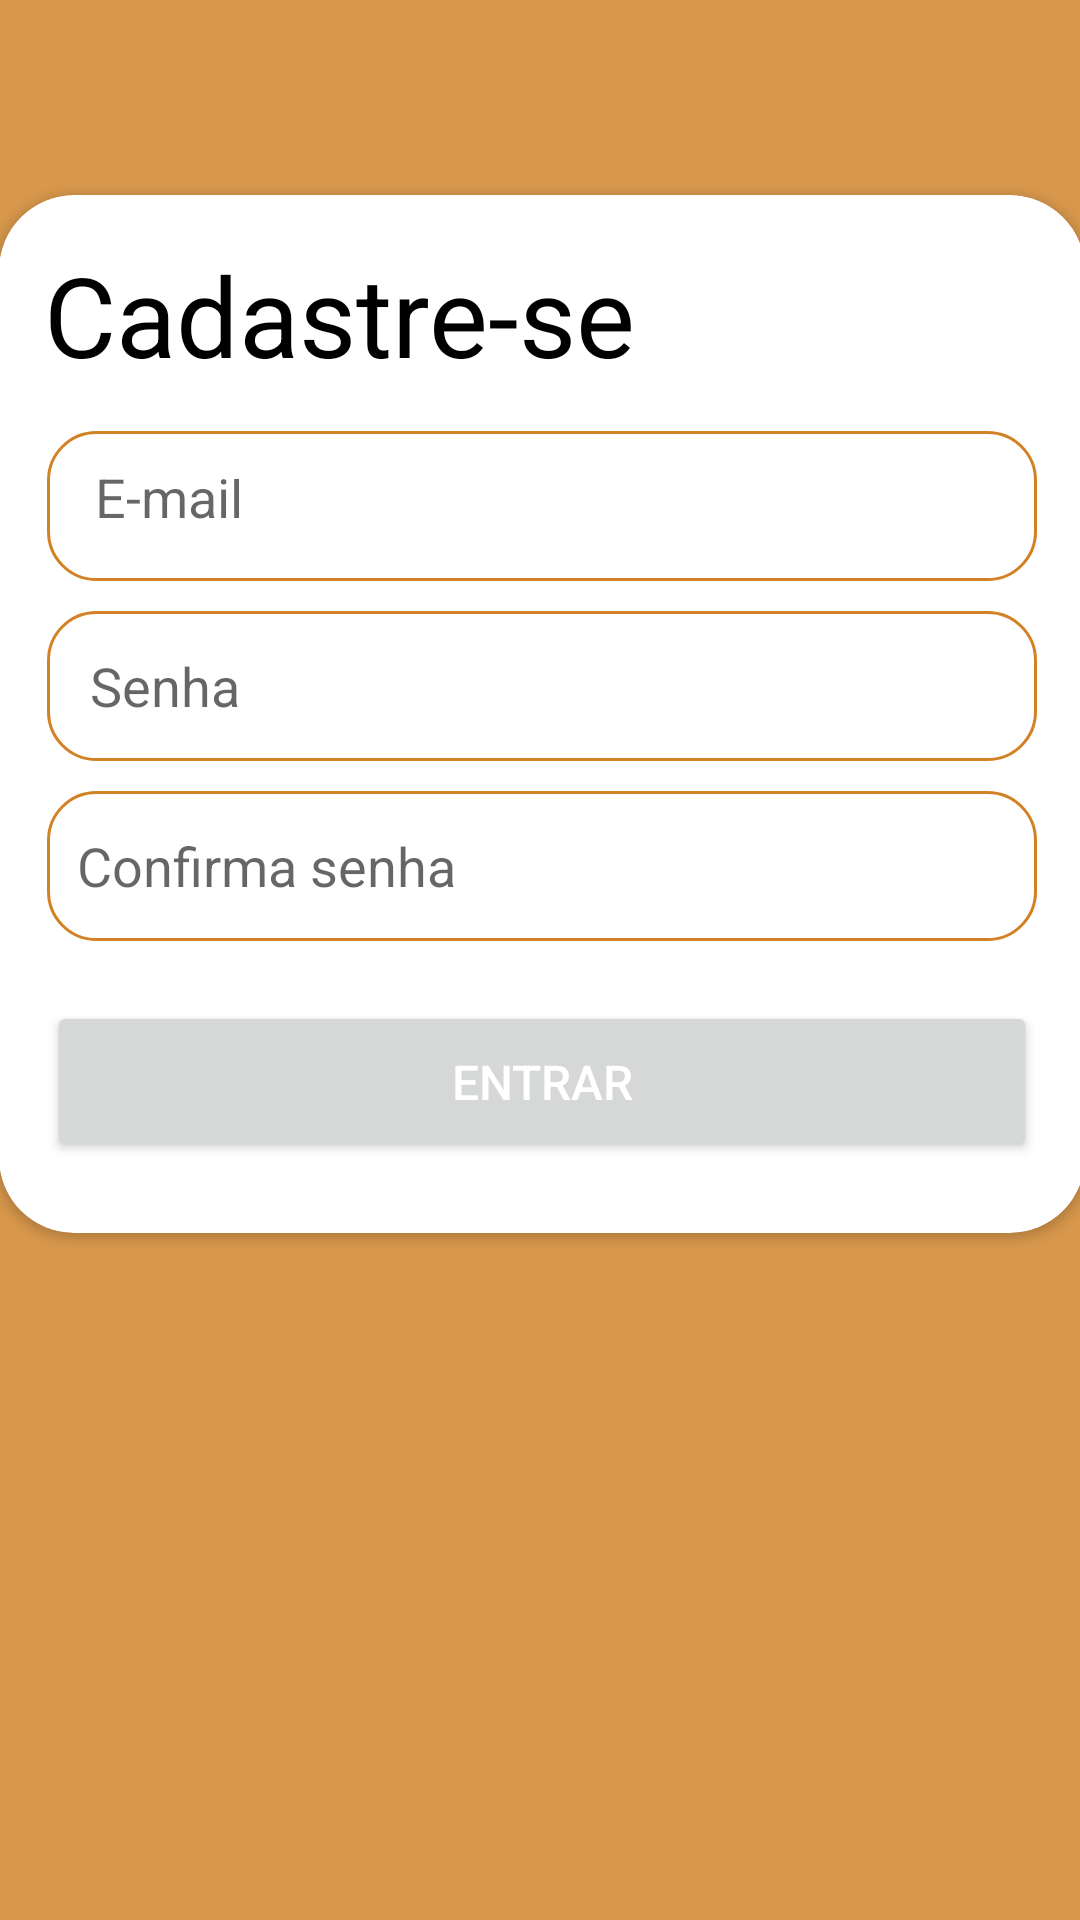

Android layout source for this screen:
<!-- AndroidManifest.xml: application theme Theme.EveryPets -->
<!-- res/layout/activity_cadastro_email.xml -->
<?xml version="1.0" encoding="utf-8"?>
<androidx.constraintlayout.widget.ConstraintLayout xmlns:android="http://schemas.android.com/apk/res/android"
    xmlns:app="http://schemas.android.com/apk/res-auto"
    xmlns:tools="http://schemas.android.com/tools"
    android:layout_width="match_parent"
    android:layout_height="match_parent"
    android:background="@color/secundaria"
    >

    <androidx.constraintlayout.widget.ConstraintLayout
        android:layout_width="match_parent"
        android:layout_height="50dp"
        tools:ignore="MissingConstraints">

        <ImageView
            android:layout_width="30dp"
            android:layout_height="30dp"
            android:layout_margin="5dp"
            android:src="@drawable/sair"
            app:layout_constraintBottom_toBottomOf="parent"
            app:layout_constraintTop_toTopOf="parent"
            tools:layout_editor_absoluteX="16dp" />

    </androidx.constraintlayout.widget.ConstraintLayout>

    <androidx.cardview.widget.CardView
        android:layout_width="362dp"
        android:layout_height="346dp"
        android:layout_marginTop="65dp"
        app:cardCornerRadius="25dp"
        app:layout_constraintEnd_toEndOf="parent"
        app:layout_constraintHorizontal_bias="0.495"
        app:layout_constraintStart_toStartOf="parent"
        app:layout_constraintTop_toTopOf="parent"
        tools:ignore="MissingConstraints">

        <TextView
            android:layout_width="match_parent"
            android:layout_height="wrap_content"
            android:layout_margin="15sp"
            android:text="Cadastre-se"
            android:textColor="@color/black"
            android:textSize="37sp" />

        <androidx.constraintlayout.widget.ConstraintLayout
            android:layout_width="match_parent"
            android:layout_height="match_parent"
            android:backgroundTint="@color/black">


            <EditText
                android:id="@+id/ed_email"
                android:layout_width="330dp"
                android:layout_height="50dp"

                android:background="@drawable/edit_text"
                android:drawablePadding="10dp"
                android:hapticFeedbackEnabled="true"
                android:hint="E-mail"


                android:inputType="textEmailAddress"
                android:padding="16dp"
                app:layout_constraintBottom_toBottomOf="parent"
                app:layout_constraintEnd_toEndOf="parent"
                app:layout_constraintStart_toStartOf="parent"
                app:layout_constraintTop_toTopOf="parent"
                app:layout_constraintVertical_bias="0.266" />

            <EditText
                android:id="@+id/ed_senha"
                android:layout_width="330dp"

                android:layout_height="50dp"
                android:layout_margin="10dp"

                android:background="@drawable/edit_text"
                android:padding="10dp"

                android:hint=" Senha"
                app:layout_constraintEnd_toEndOf="@+id/ed_email"
                app:layout_constraintStart_toStartOf="@+id/ed_email"
                app:layout_constraintTop_toBottomOf="@+id/ed_email" />

            <EditText
                android:id="@+id/ed_confirmar_senha"
                android:layout_width="330dp"
                android:layout_height="50dp"
                android:layout_margin="10dp"
                android:background="@drawable/edit_text"
                android:padding="10dp"
                android:hint="Confirma senha"
                app:layout_constraintEnd_toEndOf="@+id/ed_senha"
                app:layout_constraintStart_toStartOf="@+id/ed_senha"
                app:layout_constraintTop_toBottomOf="@+id/ed_senha" />

            <Button
                android:id="@+id/btn_login_cadastro_email"
                android:layout_width="330dp"
                android:layout_height="wrap_content"

                android:layout_margin="20dp"
                android:layout_marginBottom="16dp"
                android:padding="16dp"
                android:text="Entrar"
                android:textAllCaps="true"
                android:textColor="@android:color/white"
                android:textSize="16sp"


                app:cornerRadius="15dp"
                app:layout_constraintBottom_toBottomOf="parent"
                app:layout_constraintEnd_toEndOf="@+id/ed_confirmar_senha"
                app:layout_constraintStart_toStartOf="@+id/ed_confirmar_senha"
                app:layout_constraintTop_toBottomOf="@+id/ed_confirmar_senha"
                app:layout_constraintVertical_bias="0.0" />


        </androidx.constraintlayout.widget.ConstraintLayout>


    </androidx.cardview.widget.CardView>

</androidx.constraintlayout.widget.ConstraintLayout>
<!-- resources referenced by this layout -->
<resources>
  <color name="black">#FF000000</color>
  <color name="secundaria">#D8984C</color>
  <!-- drawable edit_text (drawable) -->
  <?xml version="1.0" encoding="utf-8"?>
  <shape android:shape="rectangle"
      xmlns:android="http://schemas.android.com/apk/res/android">
  
      <stroke
          android:color="@color/primary"
          android:width="1dp"
          />
  
      <corners android:radius="16dp"/>
  
  </shape>
  <style name="Theme.EveryPets" parent="Theme.MaterialComponents.DayNight.DarkActionBar">
          
          <item name="colorPrimary">#D28224</item>
          <item name="colorPrimaryVariant">#D8984C</item>
          <item name="colorOnPrimary">@color/white</item>
          
          <item name="colorSecondary">@color/teal_200</item>
          <item name="colorSecondaryVariant">@color/teal_700</item>
          <item name="colorOnSecondary">@color/black</item>
          
          <item name="android:statusBarColor" tools:targetApi="l">?attr/colorPrimaryVariant</item>
          
      </style>
  <color name="primary">#D28224</color>
  <color name="white">#FFFFFFFF</color>
  <color name="teal_200">#FF03DAC5</color>
  <color name="teal_700">#FF018786</color>
</resources>
